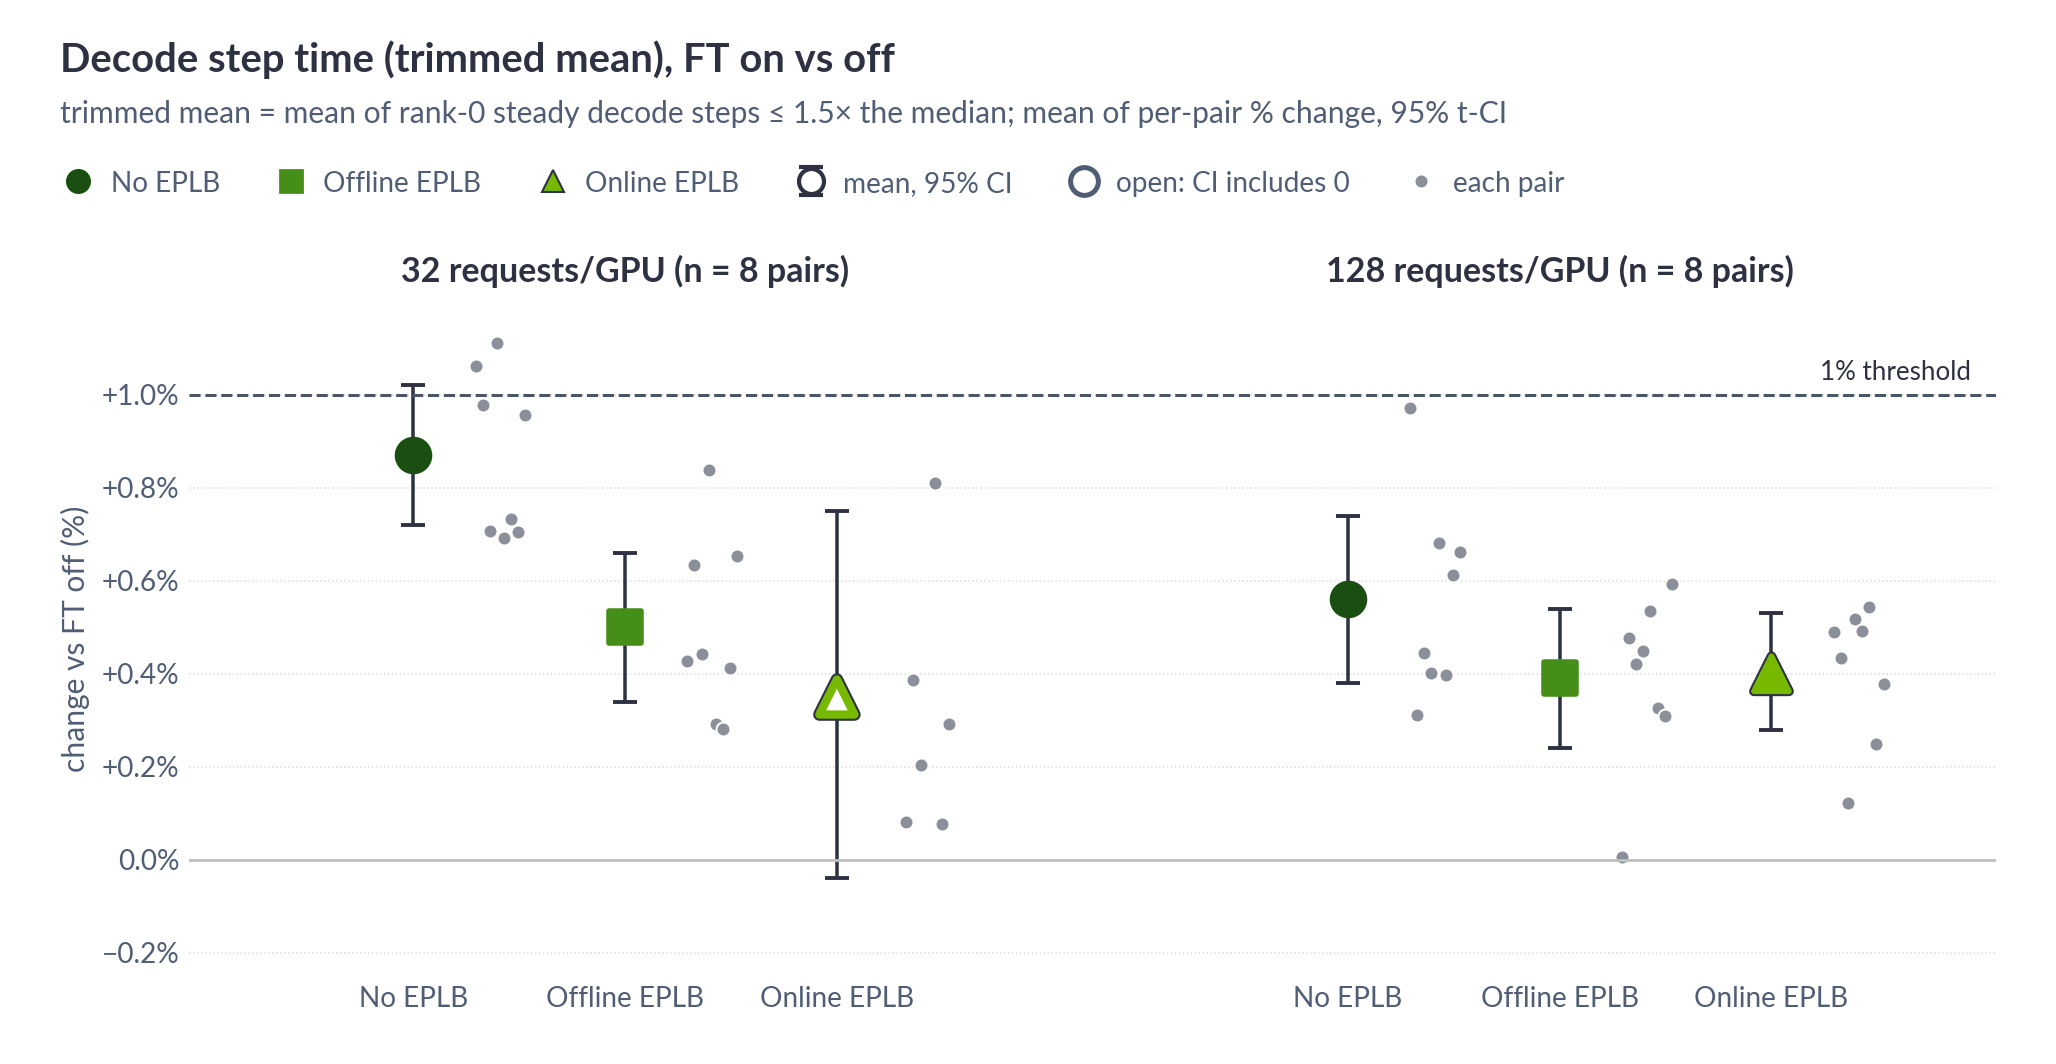

The table this chart was drawn from, first rows:
load, mode, n, trim_mean_pct, ci_lo, ci_hi, extra_us_per_step, trim_off_ms, trim_on_ms
32, noeplb, 8, +0.87, +0.72, +1.02, 120.0, 13.83, 13.95
32, offline, 8, +0.50, +0.34, +0.66, 70.3, 14.12, 14.19
32, online, 8, +0.35, -0.04, +0.75, 51.1, 14.63, 14.69
32 (original n=4, CLAIMS 194), noeplb, 4, +0.96, , , 133.2, , 
32 (original n=4, CLAIMS 194), offline, 4, +0.59, , , 82.5, , 
32 (original n=4, CLAIMS 194), online, 4, +0.48, , , 69.4, , 
128, noeplb, 8, +0.56, +0.38, +0.74, 150.0, 26.78, 26.93
128, offline, 8, +0.39, +0.24, +0.54, 102.7, 26.43, 26.53
128, online, 8, +0.40, +0.28, +0.53, 99.4, 24.67, 24.77
128 (original n=4, CLAIMS 194), noeplb, 4, +0.53, , , 141.9, , 
128 (original n=4, CLAIMS 194), offline, 4, +0.34, , , 88.9, , 
128 (original n=4, CLAIMS 194), online, 4, +0.39, , , 96.6, , 
